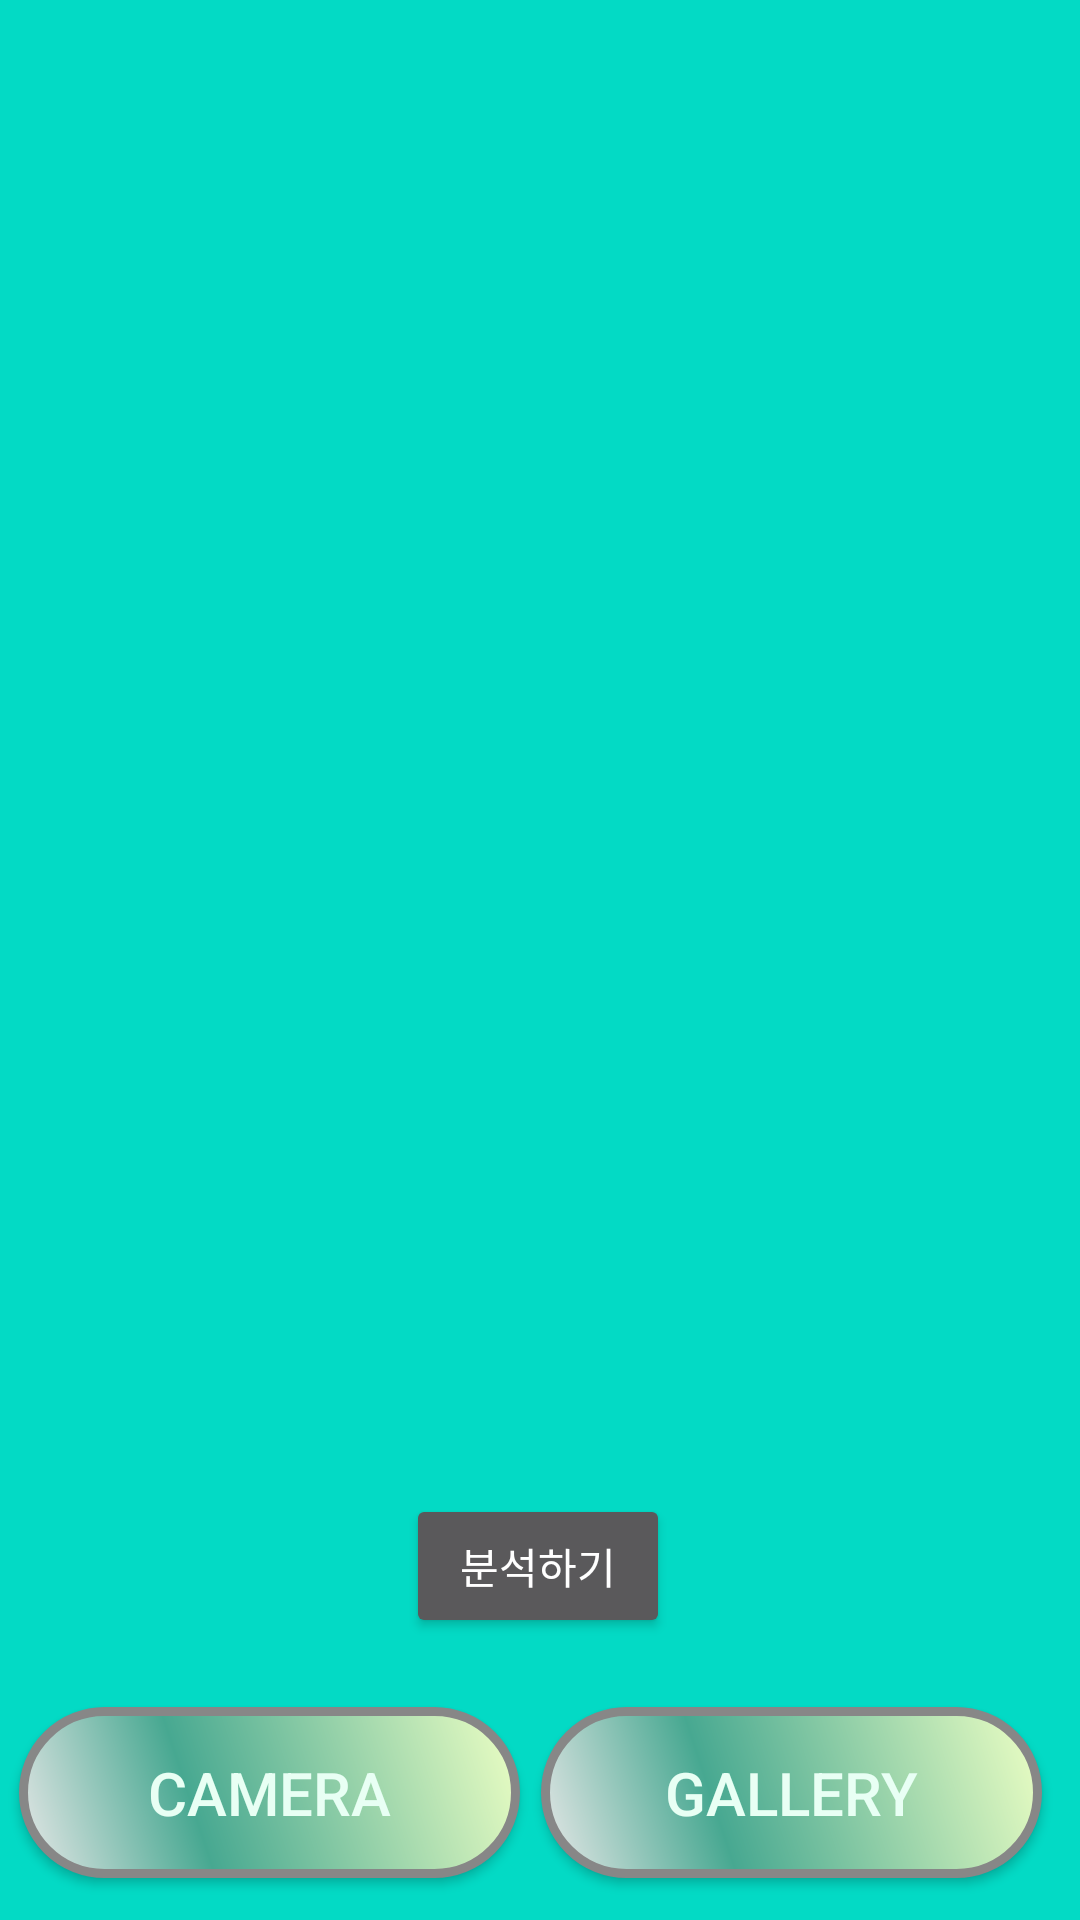

Reconstruct the res/layout file that produces this screen, plus the resources it refers to.
<!-- AndroidManifest.xml: application theme AppTheme -->
<!-- res/layout/activity_main.xml -->
<?xml version="1.0" encoding="utf-8"?>
<androidx.constraintlayout.widget.ConstraintLayout xmlns:android="http://schemas.android.com/apk/res/android"
    xmlns:app="http://schemas.android.com/apk/res-auto"
    xmlns:tools="http://schemas.android.com/tools"
    android:layout_width="match_parent"
    android:layout_height="match_parent"
    android:background="@color/colorAccent"
    tools:context=".MainActivity">

    <Button
        android:id="@+id/btnCamera"
        android:layout_width="167dp"
        android:layout_height="57dp"
        android:background="@drawable/buttonshape01"
        android:text="camera"
        android:textColor="#E8FFF4"
        android:textSize="20sp"
        app:layout_constraintBottom_toBottomOf="parent"
        app:layout_constraintEnd_toStartOf="@+id/btnGallery"
        app:layout_constraintHorizontal_bias="0.467"
        app:layout_constraintStart_toStartOf="parent"
        app:layout_constraintTop_toTopOf="parent"
        app:layout_constraintVertical_bias="0.976" />

    <Button
        android:id="@+id/btnGallery"
        android:layout_width="167dp"
        android:layout_height="57dp"
        android:background="@drawable/buttonshape01"
        android:text="gallery"
        android:textColor="#E8FFF4"
        android:textSize="20sp"
        app:layout_constraintBottom_toBottomOf="parent"
        app:layout_constraintEnd_toEndOf="parent"
        app:layout_constraintHorizontal_bias="0.934"
        app:layout_constraintStart_toStartOf="parent"
        app:layout_constraintTop_toTopOf="parent"
        app:layout_constraintVertical_bias="0.976" />

    <ImageView
        android:id="@+id/imgView"
        android:layout_width="313dp"
        android:layout_height="338dp"
        app:layout_constraintBottom_toBottomOf="parent"
        app:layout_constraintEnd_toEndOf="parent"
        app:layout_constraintHorizontal_bias="0.497"
        app:layout_constraintStart_toStartOf="parent"
        app:layout_constraintTop_toTopOf="parent"
        app:layout_constraintVertical_bias="0.337"
        tools:srcCompat="@tools:sample/avatars" />

    <Button
        android:id="@+id/btnResult"
        android:layout_width="wrap_content"
        android:layout_height="wrap_content"
        android:text="분석하기"
        app:layout_constraintBottom_toBottomOf="parent"
        app:layout_constraintEnd_toEndOf="parent"
        app:layout_constraintHorizontal_bias="0.498"
        app:layout_constraintStart_toStartOf="parent"
        app:layout_constraintTop_toBottomOf="@+id/imgView"
        app:layout_constraintVertical_bias="0.382" />

</androidx.constraintlayout.widget.ConstraintLayout>
<!-- resources referenced by this layout -->
<resources>
  <!-- drawable buttonshape01 (drawable) -->
  <?xml version="1.0" encoding="utf-8"?>
  <shape xmlns:android="http://schemas.android.com/apk/res/android" android:shape="rectangle" >
      <corners
          android:radius="50dp"
          />
      <gradient
          android:angle="45"
          android:centerX="35%"
          android:centerColor="#47A891"
          android:startColor="#E8E8E8"
          android:endColor="#EDFFC4"
          android:type="linear"
          />
      <padding
          android:left="0dp"
          android:top="0dp"
          android:right="0dp"
          android:bottom="0dp"
          />
      <size
          android:width="270dp"
          android:height="60dp"
          />
      <stroke
          android:width="3dp"
          android:color="#878787"
          />
  </shape>
  <style name="AppTheme" parent="Theme.AppCompat.NoActionBar">
          
          <item name="colorPrimary">@color/colorPrimary</item>
          <item name="colorPrimaryDark">@color/colorPrimaryDark</item>
          <item name="colorAccent">@color/colorAccent</item>
          <item name="windowNoTitle">true</item>
          <item name="android:windowFullscreen">true</item>
  
  
      </style>
  <!-- not gathered from this repository: default colours our renderer supplied (Android Studio template values) -->
  <color name="colorPrimary">#FF6200EE</color>
  <color name="colorPrimaryDark">#FF3700B3</color>
  <color name="colorAccent">#FF03DAC5</color>
</resources>
